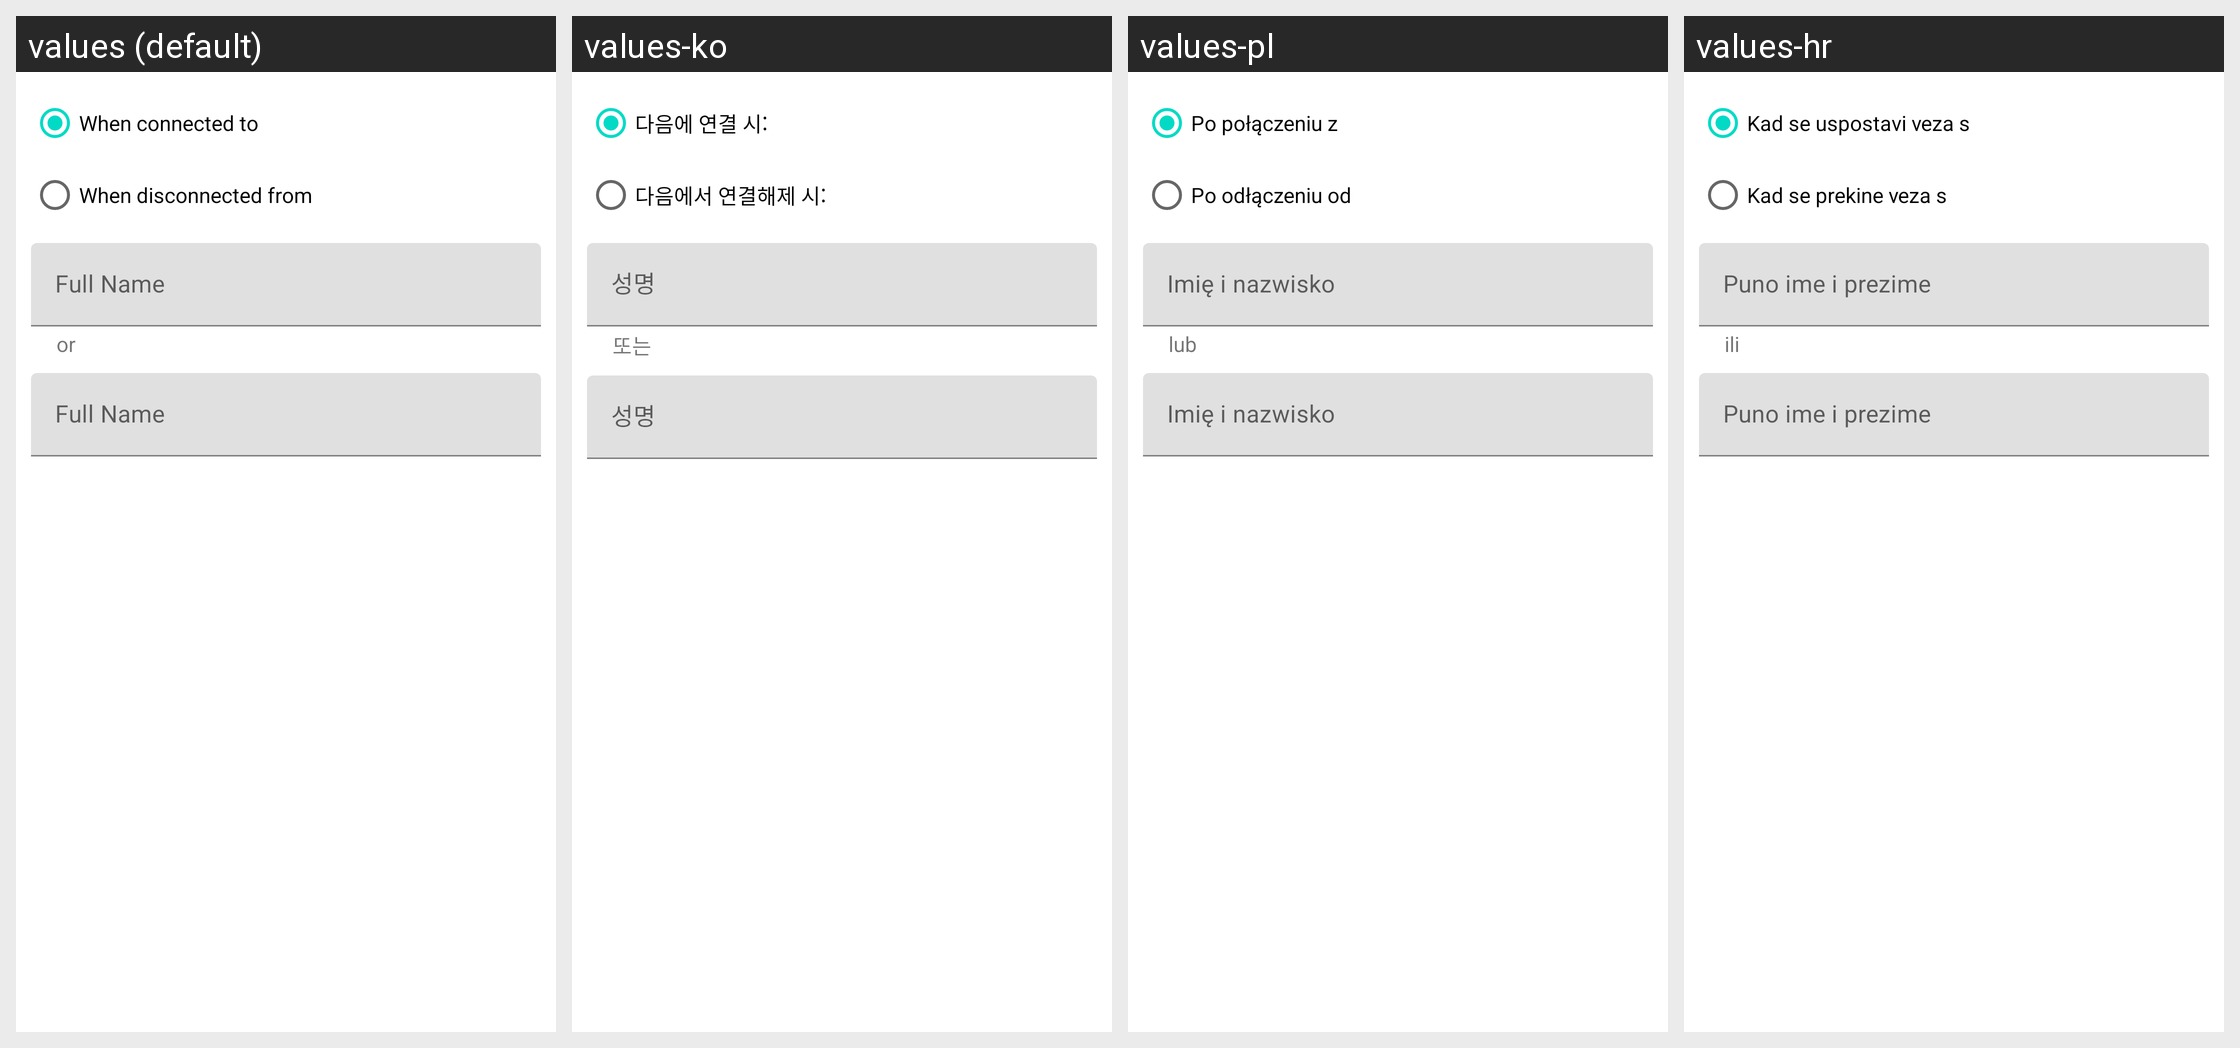

Locale-by-locale string values for the Android screen shown in this grid:
Android screen res/layout/fragment_configure_bluetooth_trigger.xml rendered under 4 locales, left to right: values (default), values-ko, values-pl, values-hr. Device: Nexus 5 (rendered at 1080×1920; each locale shown at half size, 540×960, under a caption strip naming it); theme Theme.MaterialComponents.DayNight.NoActionBar.
Other locales in the repository, not shown: values-da, values-de, values-el, values-es, values-fr, values-hu, values-it, values-ja, values-nl, values-pt, values-ru, values-zh-rCN, values-zh-rTW.
Strings drawn on this screen, with the default value and each locale's value (text and hints the layout hard-codes, and strings that could not be matched under every locale, appear in the picture but are not listed):

when_connected_to
  values: When connected to
  values-ko: 다음에 연결 시:
  values-pl: Po połączeniu z
  values-hr: Kad se uspostavi veza s

when_disconnected_from
  values: When disconnected from
  values-ko: 다음에서 연결해제 시:
  values-pl: Po odłączeniu od
  values-hr: Kad se prekine veza s

or
  values: or
  values-ko: 또는
  values-pl: lub
  values-hr: ili
